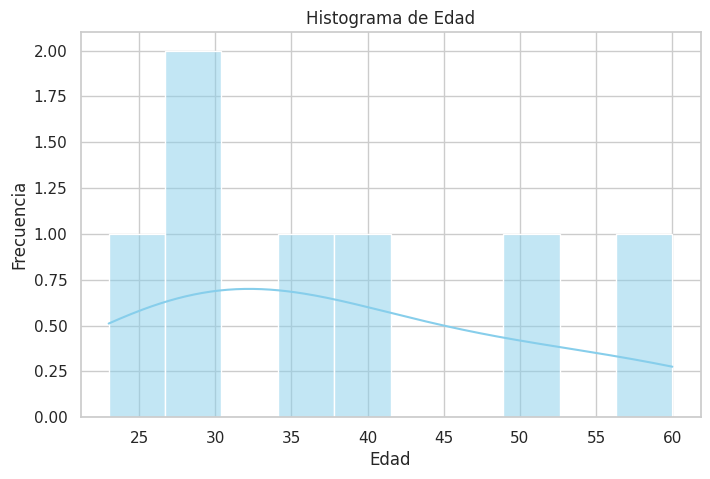
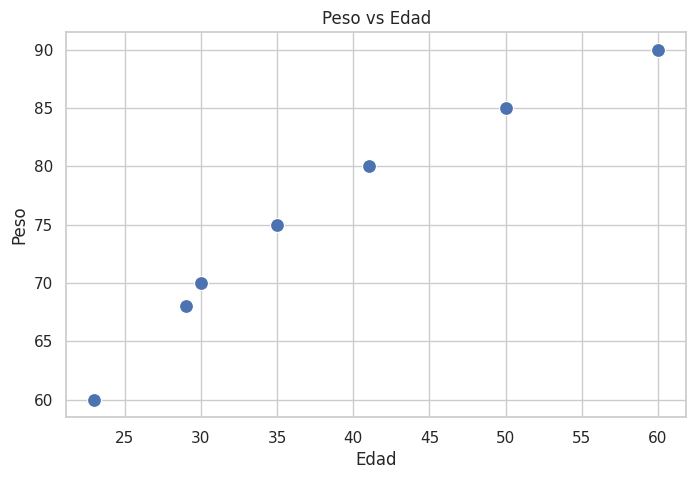
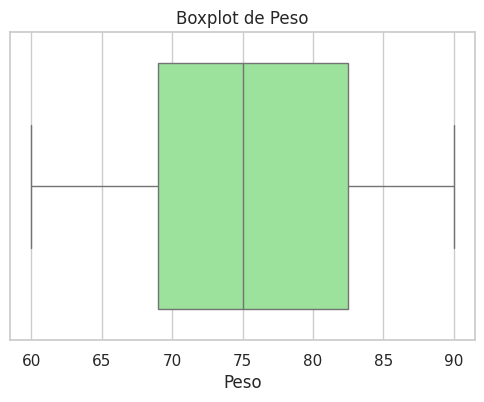

Reproduce these figures in Python, in order.
"""
plots.py
Funciones para generar gráficos usando Matplotlib y Seaborn.
"""

import matplotlib.pyplot as plt
import seaborn as sns
import pandas as pd

# Configuración general de Seaborn
sns.set_theme(style="whitegrid")

def plot_histograma(data, columna, bins=10):
    """
    Grafica un histograma de una columna específica de un DataFrame.
    """
    plt.figure(figsize=(8,5))
    sns.histplot(data[columna], bins=bins, kde=True, color='skyblue')
    plt.title(f'Histograma de {columna}')
    plt.xlabel(columna)
    plt.ylabel('Frecuencia')
    plt.show()

def plot_scatter(data, x_col, y_col, hue=None):
    """
    Grafica un scatter plot (diagrama de dispersión).
    """
    plt.figure(figsize=(8,5))
    sns.scatterplot(data=data, x=x_col, y=y_col, hue=hue, palette="deep", s=100)
    plt.title(f'{y_col} vs {x_col}')
    plt.xlabel(x_col)
    plt.ylabel(y_col)
    plt.show()

def plot_box(data, columna):
    """
    Grafica un diagrama de caja (boxplot) para detectar outliers.
    """
    plt.figure(figsize=(6,4))
    sns.boxplot(x=data[columna], color='lightgreen')
    plt.title(f'Boxplot de {columna}')
    plt.show()

# Ejemplo rápido
if __name__ == "__main__":
    df = pd.DataFrame({
        "Edad": [23, 35, 29, 41, 30, 50, 60],
        "Peso": [60, 75, 68, 80, 70, 85, 90]
    })
    plot_histograma(df, "Edad")
    plot_scatter(df, "Edad", "Peso")
    plot_box(df, "Peso")
